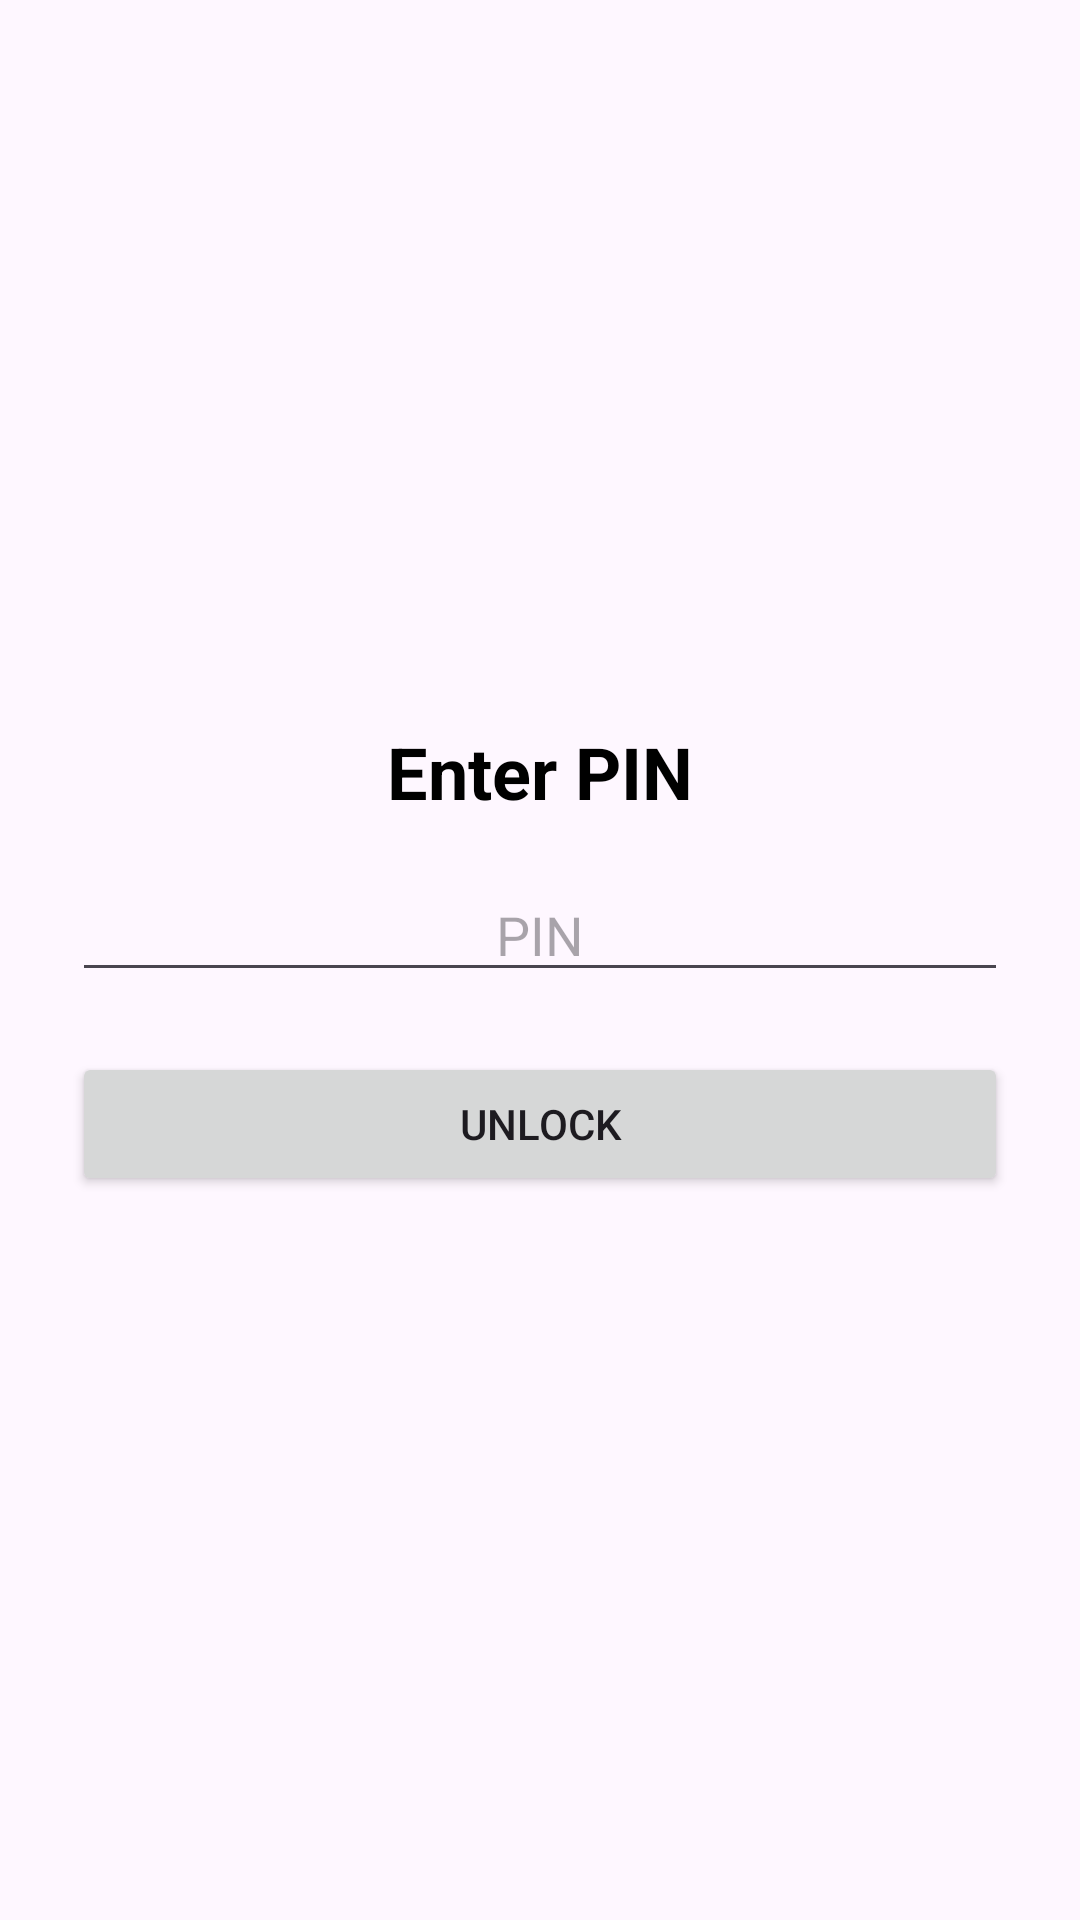

Produce the Android XML layout that renders to this screen, including the resource entries it uses.
<!-- AndroidManifest.xml: application theme Theme.MyApplication -->
<!-- res/layout/fragment_pin.xml -->
<LinearLayout xmlns:android="http://schemas.android.com/apk/res/android"
    android:orientation="vertical"
    android:gravity="center"
    android:padding="24dp"
    android:layout_width="match_parent"
    android:layout_height="match_parent">

    <TextView
        android:text="Enter PIN"
        android:textSize="24sp"
        android:layout_marginBottom="16dp"
        android:textStyle="bold"
        android:textColor="@android:color/black"
        android:layout_height="wrap_content"
        android:layout_width="wrap_content"
        />

    <EditText
        android:id="@+id/etPin"
        android:hint="PIN"
        android:inputType="numberPassword"
        android:layout_width="match_parent"
        android:layout_height="wrap_content"
        android:maxLength="6"
        android:gravity="center"/>

    <Button
        android:id="@+id/btnUnlock"
        android:text="Unlock"
        android:layout_marginTop="20dp"
        android:layout_width="match_parent"
        android:layout_height="wrap_content" />
</LinearLayout>
<!-- resources referenced by this layout -->
<resources>
  <style name="Theme.MyApplication" parent="Base.Theme.MyApplication" />
  <style name="Base.Theme.MyApplication" parent="Theme.Material3.DayNight.NoActionBar">
          <item name="colorPrimary">@color/purple_500</item>
          <item name="colorPrimaryVariant">@color/purple_700</item>
          <item name="colorOnPrimary">@color/white</item>
          <item name="android:statusBarColor">@color/dishdash_red</item>
      </style>
  <color name="purple_500">#F85A63</color>
  <color name="purple_700">#F85A63</color>
  <color name="white">#FFFFFFFF</color>
  <color name="dishdash_red">#F85A63</color>
</resources>
